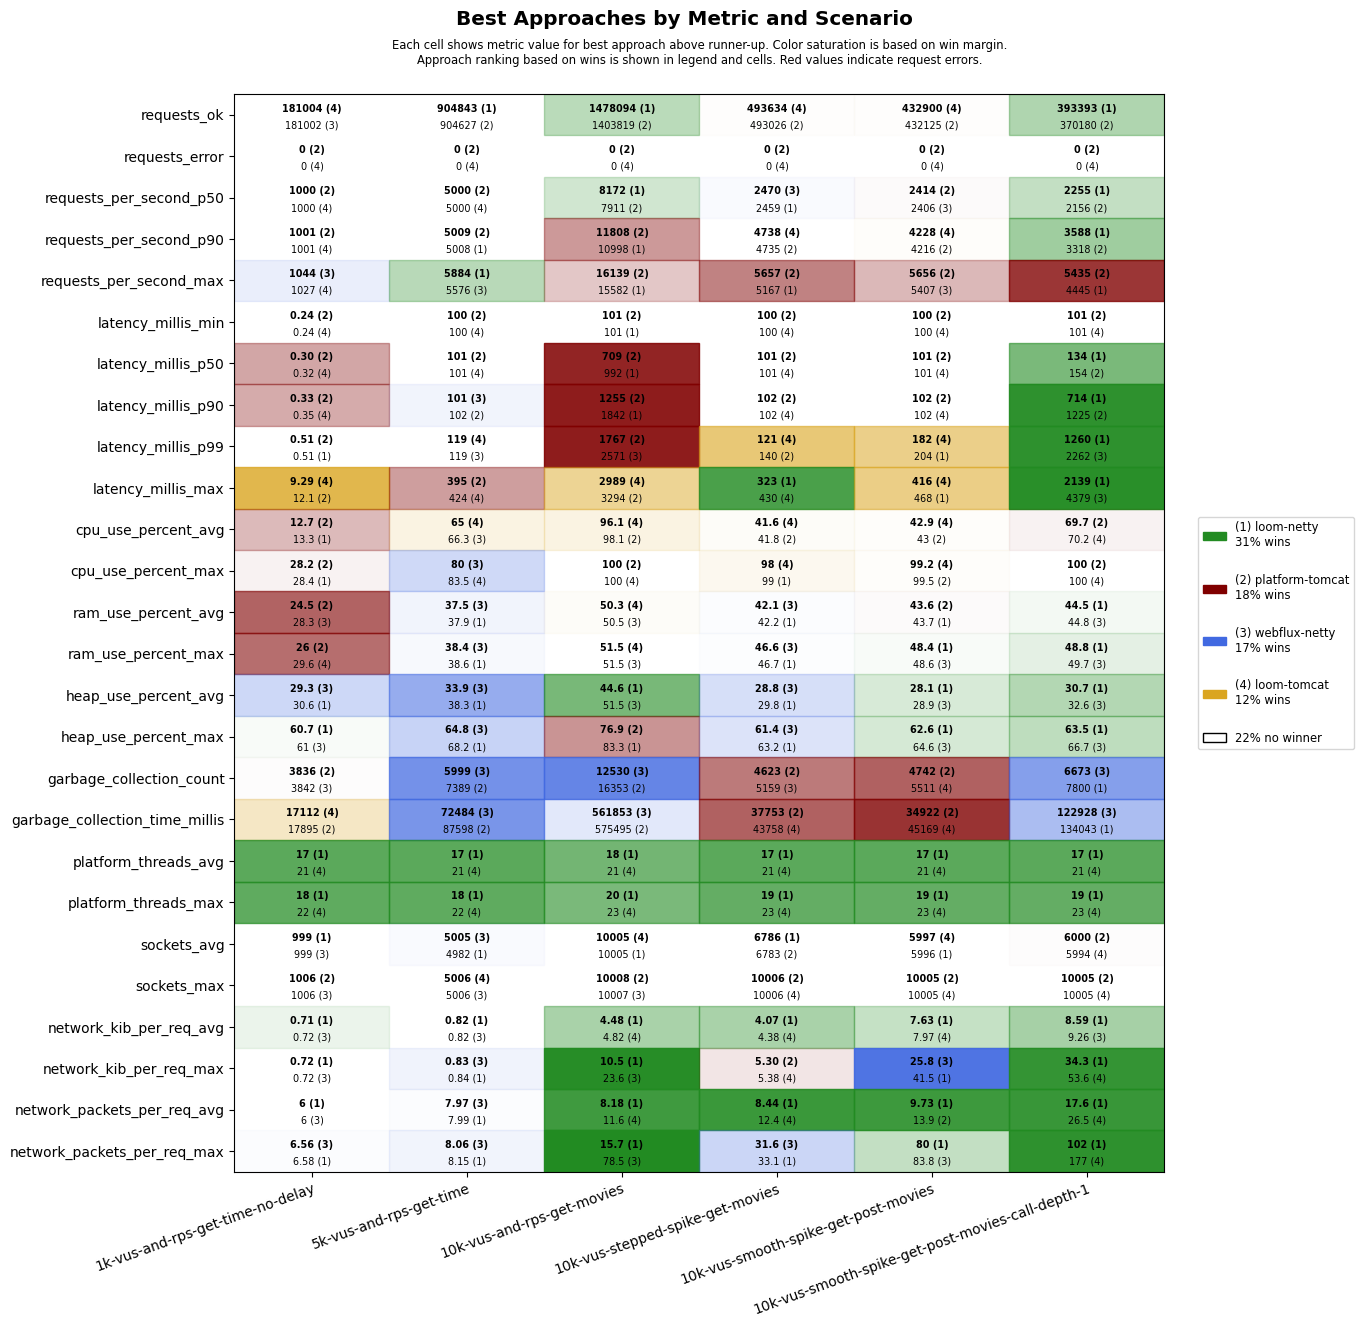

Source data for this figure (header and first rows):
scenario, approach, requests_ok, requests_error, requests_per_second_p50, requests_per_second_p90, requests_per_second_max, latency_millis_min, latency_millis_p50, latency_millis_p90, latency_millis_p99, latency_millis_max, cpu_use_percent_avg, cpu_use_percent_max, ram_use_percent_avg, ram_use_percent_max, heap_use_percent_avg, heap_use_percent_max, garbage_collection_count, garbage_collection_time_millis, platform_threads_avg, platform_threads_max, sockets_avg, sockets_max
1k-vus-and-rps-get-time-no-delay, platform-tomcat, 181000, 0, 1000, 1001, 1023, 0.24, 0.30, 0.33, 0.51, 12.1, 12.7, 28.2, 24.5, 26.0, 33.1, 63.3, 3836, 17895, 260, 261, 993, 1006
1k-vus-and-rps-get-time-no-delay, loom-tomcat, 181004, 0, 1000, 1001, 1027, 0.24, 0.32, 0.35, 0.53, 9.29, 13.7, 37.4, 29.0, 29.6, 33.0, 63.2, 4096, 17112, 21, 22, 993, 1005
1k-vus-and-rps-get-time-no-delay, loom-netty, 180999, 0, 1000, 1001, 1020, 0.29, 0.38, 0.42, 0.51, 16.8, 13.3, 28.4, 29.0, 29.7, 30.6, 60.7, 4085, 26462, 17, 18, 999, 1005
1k-vus-and-rps-get-time-no-delay, webflux-netty, 181002, 0, 1000, 1001, 1044, 0.29, 0.34, 0.41, 0.55, 14.2, 16.7, 29.5, 28.3, 29.8, 29.3, 61.0, 3842, 21471, 21, 22, 999, 1006
5k-vus-and-rps-get-time, platform-tomcat, 904627, 0, 5000, 5009, 5270, 100, 101, 102, 138, 395, 68.2, 87.2, 42.3, 44.1, 46.3, 84.5, 7389, 87598, 1906, 1907, 4968, 5005
5k-vus-and-rps-get-time, loom-tomcat, 904624, 0, 5000, 5006, 5214, 100, 101, 102, 119, 424, 65.0, 83.5, 41.3, 42.2, 42.7, 82.3, 11634, 124395, 21, 22, 4978, 5006
5k-vus-and-rps-get-time, loom-netty, 904843, 0, 5000, 5008, 5884, 100, 101, 102, 126, 520, 71.9, 86.5, 37.9, 38.6, 38.3, 68.2, 8082, 122504, 17, 18, 4982, 5005
5k-vus-and-rps-get-time, webflux-netty, 904623, 0, 5000, 5004, 5576, 100, 101, 101, 119, 505, 66.3, 80, 37.5, 38.4, 33.9, 64.8, 5999, 72484, 21, 22, 5005, 5006
10k-vus-and-rps-get-movies, platform-tomcat, 1403819, 0, 7911, 11808, 16139, 101, 709, 1255, 1767, 3294, 98.1, 100, 59.5, 67.6, 54.7, 76.9, 16353, 575495, 5666, 7348, 9975, 10008
10k-vus-and-rps-get-movies, loom-tomcat, 906642, 0, 5046, 6566, 9393, 112, 1987, 2356, 2691, 2989, 96.1, 100, 50.3, 51.5, 76.5, 99.3, 65926, 4400509, 21, 23, 10005, 10005
10k-vus-and-rps-get-movies, loom-netty, 1478094, 0, 8172, 10998, 15582, 101, 992, 1842, 2676, 4769, 99.7, 100, 51.8, 54.5, 44.6, 83.3, 17842, 1123343, 18, 20, 10005, 10006
10k-vus-and-rps-get-movies, webflux-netty, 1129178, 0, 6240, 8175, 10412, 250, 1508, 2054, 2571, 3658, 99.5, 100, 50.5, 51.5, 51.5, 85.6, 12530, 561853, 21, 23, 10005, 10007
10k-vus-stepped-spike-get-movies, platform-tomcat, 493026, 0, 2449, 4735, 5657, 100, 101, 102, 140, 654, 41.8, 99.3, 42.9, 48.7, 33.9, 72.8, 4623, 37753, 521, 919, 6783, 10006
10k-vus-stepped-spike-get-movies, loom-tomcat, 493634, 0, 2442, 4738, 4978, 100, 101, 102, 121, 430, 41.6, 98.0, 42.8, 47.7, 35.1, 68.7, 5622, 43758, 21, 23, 6780, 10006
10k-vus-stepped-spike-get-movies, loom-netty, 492827, 0, 2459, 4716, 5167, 100, 101, 102, 167, 323, 45.5, 99.0, 42.2, 46.7, 29.8, 63.2, 5449, 56310, 17, 19, 6786, 10005
10k-vus-stepped-spike-get-movies, webflux-netty, 492142, 0, 2470, 4696, 5041, 100, 101, 104, 188, 1148, 50.5, 99.0, 42.1, 46.6, 28.8, 61.4, 5159, 52784, 21, 23, 6783, 10005
10k-vus-smooth-spike-get-post-movies, platform-tomcat, 432125, 0, 2414, 4216, 5656, 100, 101, 102, 232, 561, 43.0, 99.5, 43.6, 50.3, 30.8, 69.5, 4742, 34922, 435, 900, 5993, 10005
10k-vus-smooth-spike-get-post-movies, loom-tomcat, 432900, 0, 2386, 4228, 5025, 100, 101, 102, 182, 416, 42.9, 99.2, 44.1, 50.2, 33.9, 75.9, 5511, 45169, 21, 23, 5997, 10005
10k-vus-smooth-spike-get-post-movies, loom-netty, 431994, 0, 2393, 4202, 5041, 100, 101, 104, 204, 468, 46.9, 100, 43.7, 48.4, 28.1, 62.6, 5810, 68829, 17, 19, 5996, 10005
10k-vus-smooth-spike-get-post-movies, webflux-netty, 427532, 0, 2406, 4189, 5407, 100, 102, 135, 627, 1337, 53.4, 100, 43.9, 48.6, 28.9, 64.6, 5577, 65975, 21, 23, 5996, 10005
10k-vus-smooth-spike-get-post-movies-cal…, platform-tomcat, 370180, 0, 2156, 3318, 5435, 101, 154, 1225, 2331, 4724, 69.7, 100, 48.1, 57.5, 48.4, 94.5, 8691, 234022, 2313, 5537, 6000, 10005
10k-vus-smooth-spike-get-post-movies-cal…, loom-tomcat, 334154, 0, 1905, 3028, 4173, 101, 219, 2168, 3585, 4563, 70.2, 100, 46.8, 52.4, 50.4, 93.2, 14475, 424908, 21, 23, 5994, 10005
10k-vus-smooth-spike-get-post-movies-cal…, loom-netty, 393393, 0, 2255, 3588, 4445, 101, 134, 714, 1260, 2139, 71.6, 100, 44.5, 48.8, 30.7, 63.5, 7800, 134043, 17, 19, 5993, 10005
10k-vus-smooth-spike-get-post-movies-cal…, webflux-netty, 346253, 0, 2127, 2888, 3489, 101, 427, 1497, 2262, 4379, 73.8, 100, 44.8, 49.7, 32.6, 66.7, 6673, 122928, 21, 23, 5990, 10005
